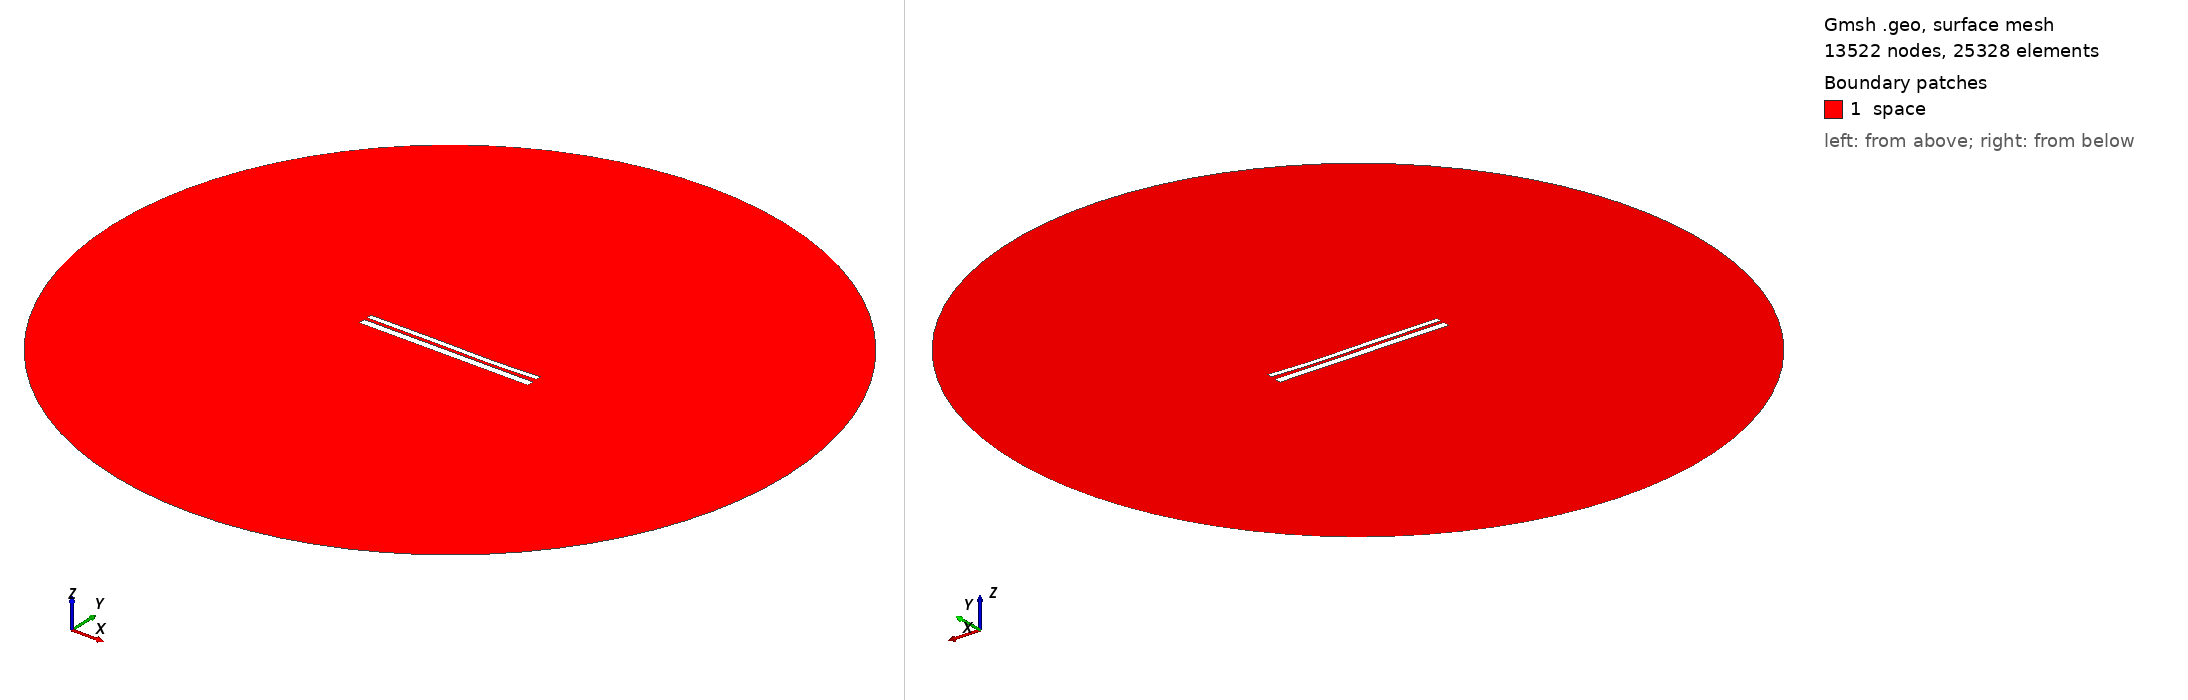

Gmsh geometry script, surface-meshed: 13522 nodes, 25328 surface elements. Boundary patches (legend numbers): 1 space. Left view from above one corner, right view from below the opposite corner. Legend entries are the model's physical surfaces. The drawing asked Gmsh for element sizes between 1% and 20% of the model's largest extent; the script's own settings can give other sizes.

=== 9772.geo (drawn) ===
//---------------------------------------
// Geometry kernel
//---------------------------------------

SetFactory("OpenCASCADE");



//---------------------------------------
// Parameters of the geometry
//---------------------------------------

// Overetch of the upper plate
overetch = 0.375;

// Distance between the plates
distance = 1.5;

// Discretization over the x axis (for the deformation)
nx = 50; 

// Length of the plate
L = 100 - overetch; 

// Number of modes
n = 4; 

// 1st mode coefficient
coeff(1) = 0.07499999999999998;
beta(1) = 0.596864 * 3.1415926535 / L;

// 2nd mode coefficient
coeff(2) = -0.15;
beta(2) = 1.49418 * 3.1415926535 / L;

// 3rd mode coefficient
coeff(3) = 0.15;
beta(3) = 2.50025 * 3.1415926535 / L;

// 4th mode coefficient
coeff(4) = -0.075;
beta(4) = 3.49999 * 3.1415926535 / L;



//---------------------------------------
// Upper plate (deformed rectangle)
//---------------------------------------

// Coordiantes of the upper plate
xmin = -50;
xmax = 50 - overetch;

// Height of the upper plate
yheight = 4 - 2 * overetch;

// Indexes of the points
UpperID[] = {};
LowerID[] = {};
LeftID[] = {};
RightID[] = {};

// Point index
p = 1;

// Horizontal edges
For i In {1:nx}
    x = xmin + (i-1)*(xmax - xmin)/(nx-1);

    y_bottom = distance / 2 + overetch;
    For j In {1:n}
        C = (Cosh(beta(j)*L) + Cos(beta(j)*L)) / (Sinh(beta(j)*L) + Sin(beta(j)*L));
        y_bottom  = y_bottom + coeff(j) * (Cosh(beta(j)*(x+50)) - Cos(beta(j)*(x+50)) - C * (Sinh(beta(j)*(x+50)) - Sin(beta(j)*(x+50))));
    EndFor

    y_top = y_bottom + yheight;

    Point(p) = {x, y_top, 0, 1.0};
    UpperID[i] = p;
    p = p + 1;

    Point(p) = {x, y_bottom, 0, 1.0};
    LowerID[i] = p;
    p = p + 1;
EndFor

// Create point lists
UpperPts[] = {}; LowerPts[] = {};
For i In {1:nx}
  UpperPts[] += {UpperID[i]};
  LowerPts[] += {LowerID[i]};
EndFor

// Build splines
Spline(1) = {UpperPts[]};
Spline(2) = {LowerPts[]};
Line(3) = {LowerPts[nx-1], UpperPts[nx-1]};
Line(4) = {LowerPts[0], UpperPts[0]};

// Build the plane surface
Curve Loop(1) = {2, 3, -1, -4};
Plane Surface(1) = {1};



//---------------------------------------
// Lower plate (rectangle)
//---------------------------------------

// Vertices
Point(1001) = {-50, -1, 0, 1.0};
Point(1002) = { 50, -1, 0, 1.0};
Point(1003) = { 50,  -5, 0, 1.0};
Point(1004) = {-50,  -5, 0, 1.0};

// Edges
Line(5) = {1001, 1002};
Line(6) = {1002, 1003};
Line(7) = {1003, 1004};
Line(8) = {1004, 1001};

// Plane surface
Line Loop(2) = {5, 6, 7, 8};
Plane Surface(2) = {2}; 



//---------------------------------------
// Outer (fictious) boundary
//---------------------------------------

// Points
Point(1005) = {0, 0, 0};       // Center
Point(1006) = {200, 0, 0};     // Start point
Point(1007) = {0, 200, 0};     // 90 degrees
Point(1008) = {-200, 0, 0};    // 180 degrees
Point(1009) = {0, -200, 0};    // 270 degrees

// Circle arcs (each needs start, center, end)
Circle(9) = {1006, 1005, 1007};
Circle(10) = {1007, 1005, 1008};
Circle(11) = {1008, 1005, 1009};
Circle(12) = {1009, 1005, 1006};

// Plane surface for the entire domain
Curve Loop(3) = {9, 10, 11, 12};
Surface(3) = {3};

// Subtract the plates from the whole domain to obtain the actual domain where we want to solve the equations
BooleanDifference{ Surface{3}; Delete; }{ Surface{1}; Surface{2}; Delete; }




//---------------------------------------
// Transfinite Lines/Curves
//---------------------------------------

// Set the number of points on the boundaries
r = 7;

// Plates
Transfinite Curve {1, 2} = 50*r Using Progression 1;
Transfinite Curve {3, 4} = 2*r Using Progression 1;
Transfinite Line {5, 7} = 50*r Using Progression 1;
Transfinite Line {6, 8} = 2*r Using Progression 1;

// Outer boundary
Transfinite Line {9, 10, 11, 12} = 20 Using Progression 1;



//---------------------------------------
// Physical groups
//---------------------------------------                

// Physical curves (boundaries)
Physical Line("force_segment", 10) = {2};
Physical Line("upper_plate", 11) = {1, 3, 4};
Physical Line("lower_plate", 12) = {5, 6, 7, 8};
Physical Line("boundary", 20) = {9, 10, 11, 12};

// Physical Surfaces
Physical Surface("space", 30) = {3};



//---------------------------------------
// 6. Generate the Mesh
//---------------------------------------

// 2D mesh generation
Mesh 2;
